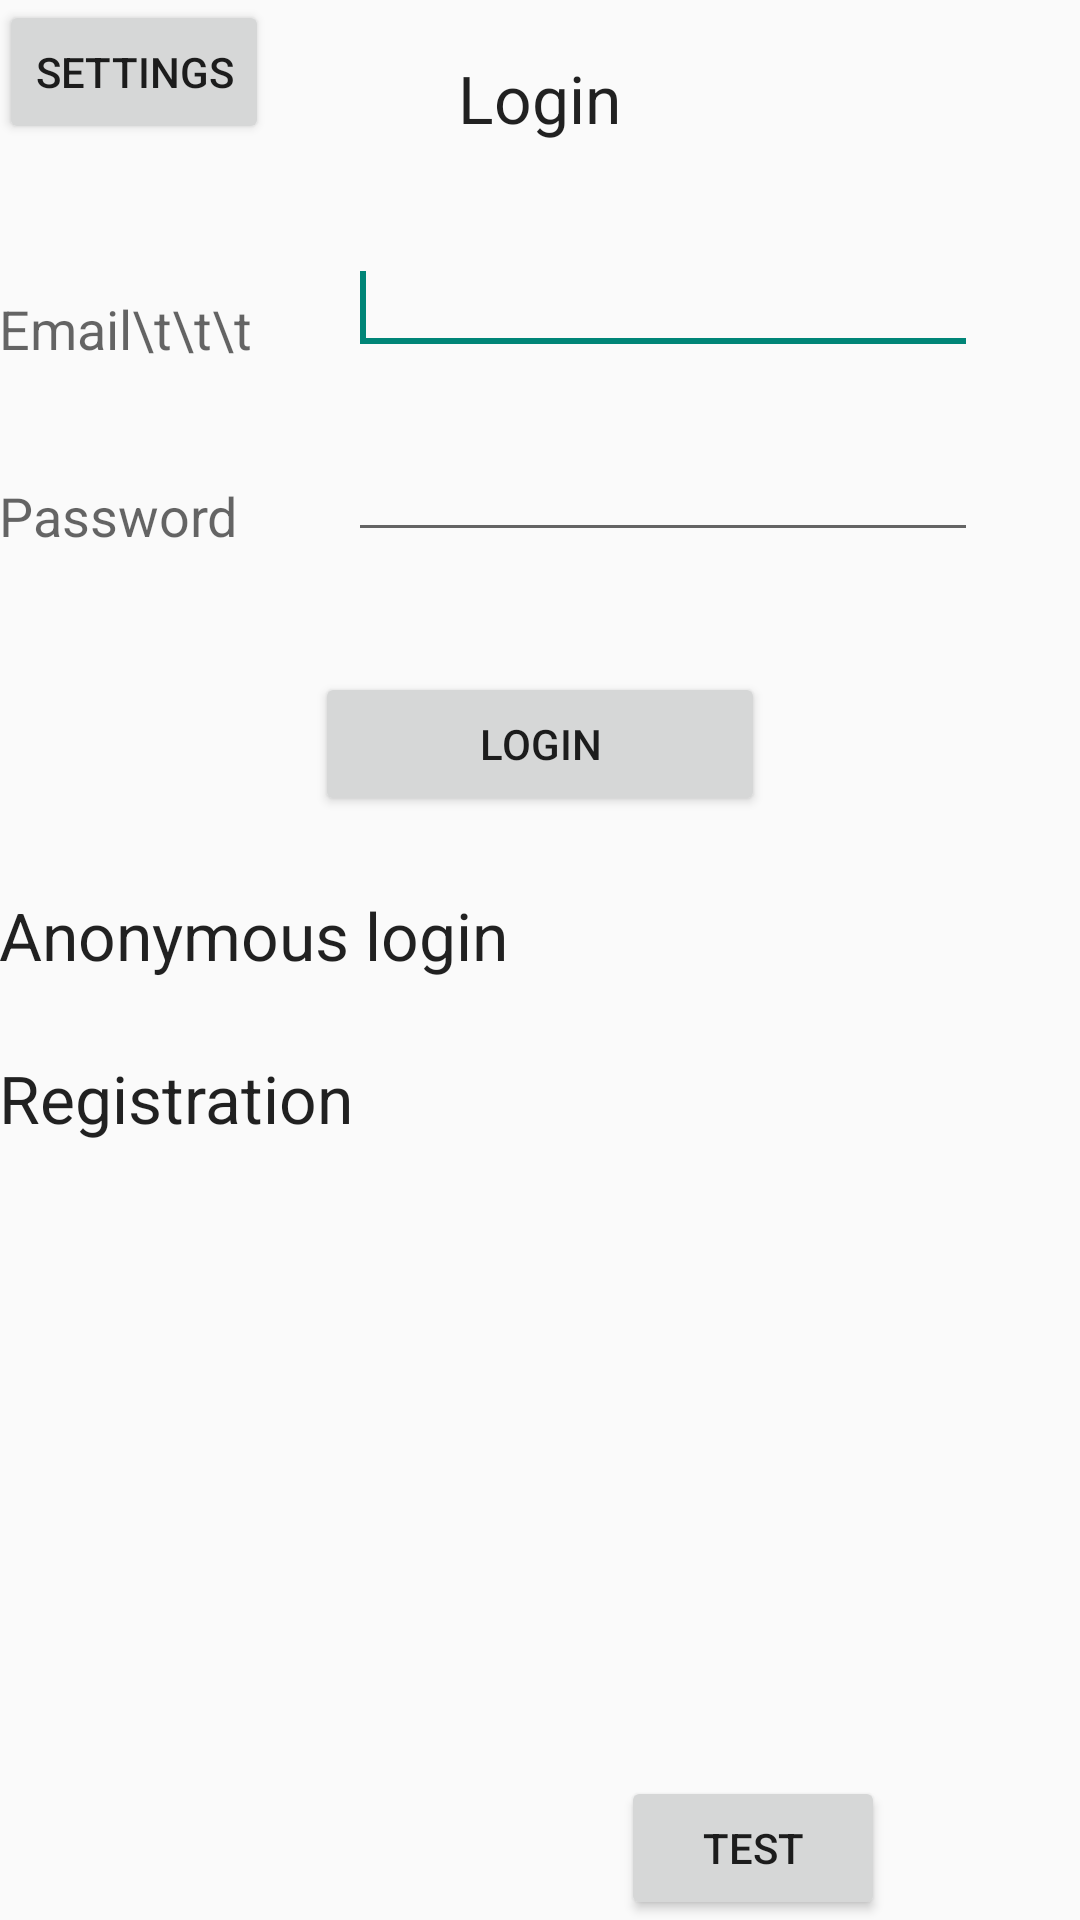

Here is an Android app screen rendered from its layout file. Give the layout XML and the strings, colors and styles it references.
<!-- AndroidManifest.xml: application theme AppTheme -->
<!-- res/layout/activity_login.xml -->
<RelativeLayout xmlns:android="http://schemas.android.com/apk/res/android"
xmlns:tools="http://schemas.android.com/tools"
        android:layout_width="match_parent"
        android:layout_height="match_parent"
        android:paddingBottom="@dimen/activity_vertical_margin"
        android:paddingLeft="@dimen/activity_horizontal_margin"
        android:paddingRight="@dimen/activity_horizontal_margin"
        android:paddingTop="@dimen/activity_vertical_margin"
        tools:context=".MainActivity" >

<TextView
    android:id="@+id/tvTitle"
    android:layout_width="wrap_content"
    android:layout_height="wrap_content"
    android:layout_alignParentTop="true"
    android:layout_centerHorizontal="true"
    android:layout_marginTop="18dp"
    android:text="@string/loginMain"
    android:textAppearance="?android:attr/textAppearanceLarge" />

<TextView
    android:id="@+id/textView2"
    android:layout_width="wrap_content"
    android:layout_height="wrap_content"
    android:layout_alignParentLeft="true"
    android:layout_below="@+id/tvTitle"
    android:layout_marginTop="50dp"
    android:text="Email\t\t\t"
    android:textAppearance="?android:attr/textAppearanceMedium" />

<EditText
    android:id="@+id/editUsername"
    android:layout_width="wrap_content"
    android:layout_height="wrap_content"
    android:layout_alignBottom="@+id/textView2"
    android:layout_marginLeft="32dp"
    android:layout_toRightOf="@+id/textView2"
    android:ems="10" >
    <requestFocus />
</EditText>

<TextView
    android:id="@+id/textPassword"
    android:layout_width="wrap_content"
    android:layout_height="wrap_content"
    android:layout_alignLeft="@+id/textView2"
    android:layout_below="@+id/textView2"
    android:layout_marginTop="38dp"
    android:text="@string/password"
    android:textAppearance="?android:attr/textAppearanceMedium" />

<EditText
    android:id="@+id/editPassword"
    android:layout_width="wrap_content"
    android:layout_height="wrap_content"
    android:layout_alignBottom="@+id/textPassword"
    android:layout_alignLeft="@+id/editUsername"
    android:ems="10"
    android:inputType="textPassword" />


<Button
    android:id="@+id/login"
    android:layout_width="150dp"
    android:layout_height="wrap_content"
    android:layout_below="@+id/editPassword"
    android:layout_centerHorizontal="true"
    android:layout_marginTop="40dp"
    android:text="@string/login" />

    <TextView
    android:id="@+id/loginAnonymous"
    android:layout_width="wrap_content"
    android:layout_height="wrap_content"
    android:layout_marginTop="25dp"
    android:text="@string/loginAnonymous"
    android:textAppearance="?android:attr/textAppearanceLarge"
    android:layout_below="@+id/login"
    android:onClick="anonymousOnClick"
    android:layout_gravity="left"
    android:clickable="true"/>

    <TextView
        android:id="@+id/registration"
        android:layout_width="wrap_content"
        android:layout_height="wrap_content"
        android:layout_marginTop="25dp"
        android:text="Registration"
        android:textAppearance="?android:attr/textAppearanceLarge"
        android:layout_below="@+id/loginAnonymous"
        android:onClick="registrationOnClick"
        android:layout_gravity="left"
        android:clickable="true"/>

    <Button
        android:layout_width="wrap_content"
        android:layout_height="wrap_content"
        android:text="Test"
        android:id="@+id/btnTest"
        android:layout_alignParentBottom="true"
        android:layout_toRightOf="@+id/tvTitle"
        android:layout_toEndOf="@+id/tvTitle" />

    <ImageView
        android:layout_width="100dp"
        android:layout_height="50dp"
        android:id="@+id/imgDestinationPreview"
        android:layout_below="@+id/loginAnonymous"
        android:layout_alignRight="@+id/login"
        android:layout_alignEnd="@+id/login"
        android:layout_marginTop="32dp" />

    <Button
        android:layout_width="wrap_content"
        android:layout_height="wrap_content"
        android:text="Settings"
        android:id="@+id/btnSetting"
        />

</RelativeLayout>
<!-- resources referenced by this layout -->
<resources>
  <string name="login">Login</string>
  <string name="loginAnonymous">Anonymous login </string>
  <string name="loginMain">Login </string>
  <string name="password">Password</string>
  <style name="AppTheme" parent="Theme.AppCompat.Light.DarkActionBar">
          <item name="android:windowActionBar">false</item>
          <item name="android:windowFullscreen">true</item>
      </style>
</resources>
